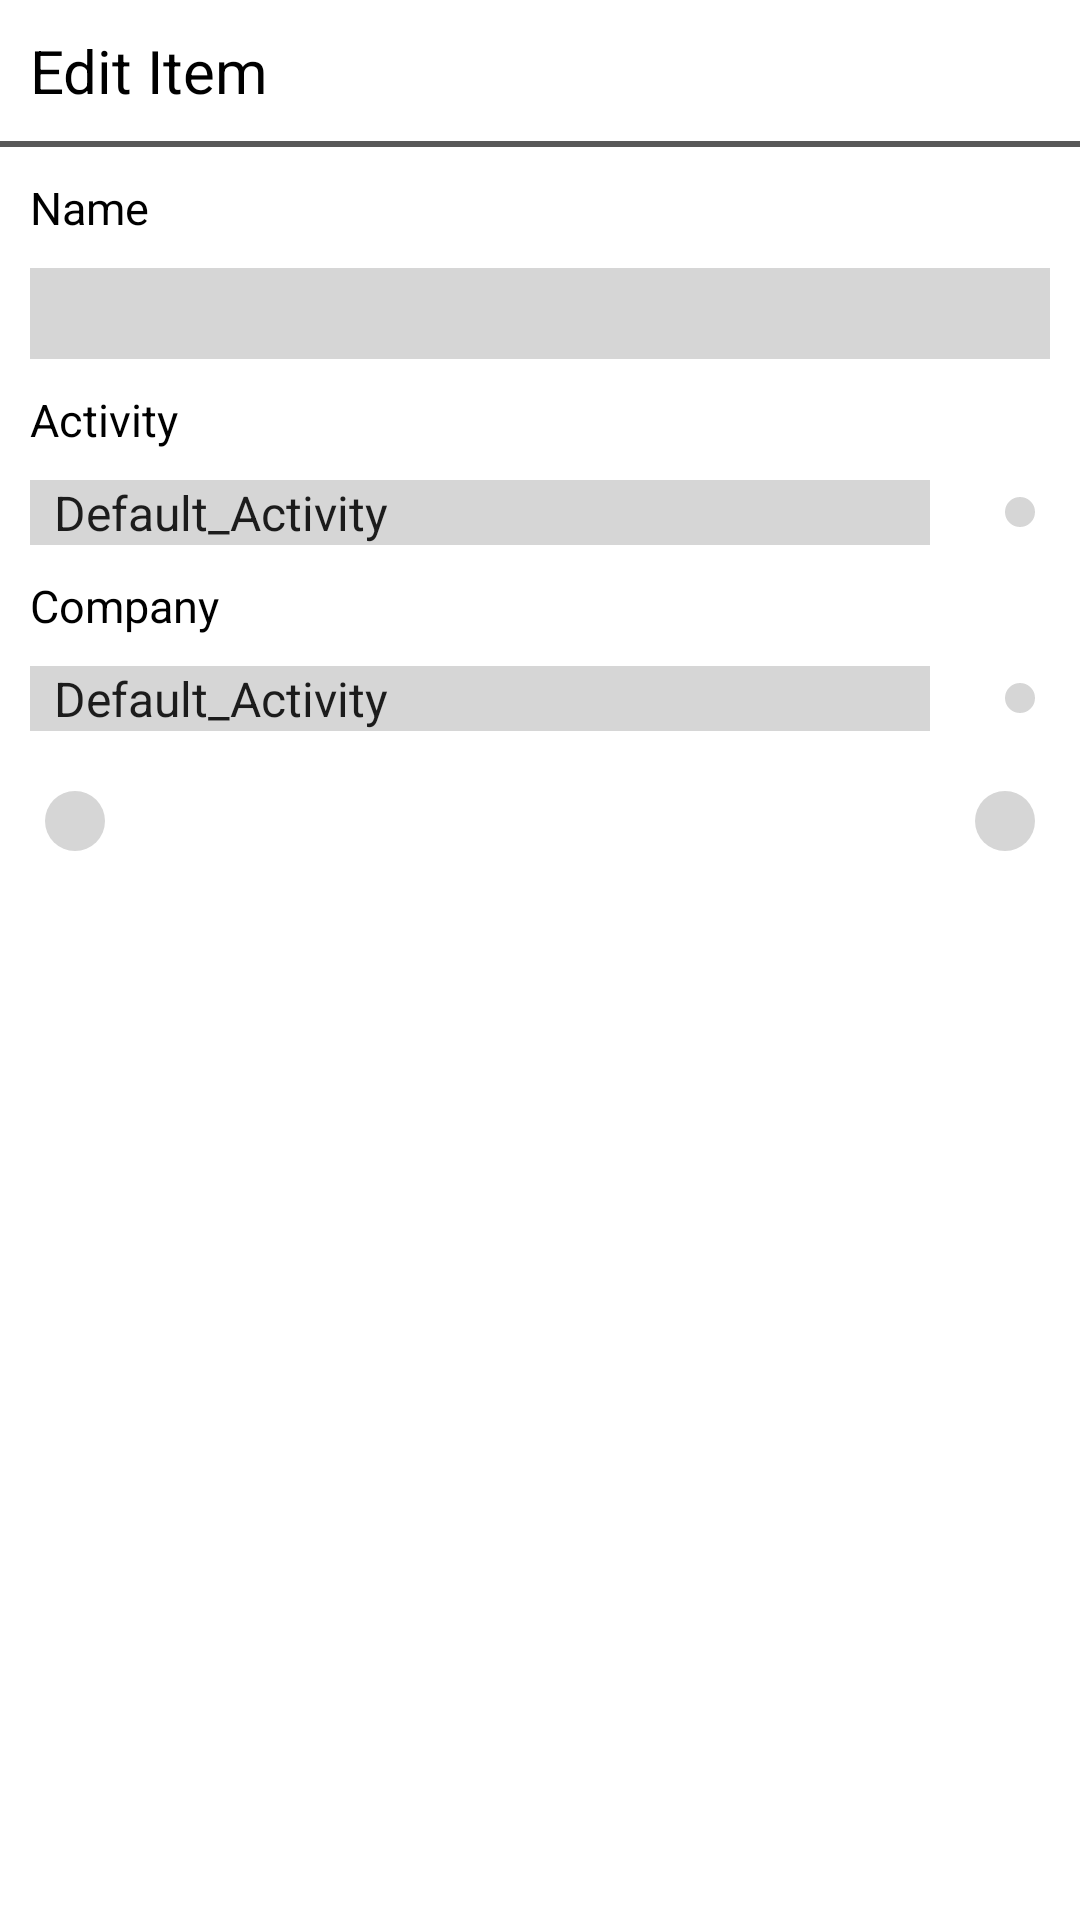

Here is an Android app screen rendered from its layout file. Give the layout XML and the strings, colors and styles it references.
<!-- AndroidManifest.xml: application theme AppTheme -->
<!-- res/layout/builder_editworker.xml -->
<?xml version="1.0" encoding="utf-8"?>
<LinearLayout xmlns:android="http://schemas.android.com/apk/res/android"
    xmlns:tools="http://schemas.android.com/tools"
    xmlns:app="http://schemas.android.com/apk/res-auto"
    android:background="@color/white"
    android:orientation="vertical"
    android:layout_width="match_parent"
    android:layout_height="wrap_content"
    tools:ignore="Overdraw">
    <TextView
        android:layout_width="wrap_content"
        android:layout_height="wrap_content"
        android:text="@string/EditItem"
        android:minEms="5"
        android:layout_gravity="start"
        android:layout_margin="@dimen/dp10"
        style="@style/textstyle_A"
        android:layout_marginTop="@dimen/dp10"/>
    <View
        android:layout_width="match_parent"
        android:layout_height="2dp"
        android:background="@color/settings_gray" />
    <TextView
        android:layout_width="wrap_content"
        android:layout_height="wrap_content"
        android:text="@string/Name"
        style="@style/textstyle_B"
        android:layout_margin="@dimen/dp10"/>
    <EditText
        android:id="@+id/edittext1"
        android:layout_width="match_parent"
        android:layout_height="wrap_content"
        android:maxLines="1"
        style="@style/textstyle_B"
        android:background="@color/lightgray"
        android:layout_marginStart="@dimen/dp10"
        android:layout_marginEnd="@dimen/dp10"
        android:padding="@dimen/dp5"
        tools:text="Foreman"/>
    <TextView
        android:layout_width="match_parent"
        android:layout_height="wrap_content"
        android:text="@string/Activity"
        style="@style/textstyle_B"
        android:layout_margin="@dimen/dp10"/>
    <RelativeLayout
        android:layout_width="match_parent"
        android:layout_height="wrap_content"
        android:orientation="horizontal">
        <Spinner
            android:id="@+id/spinner1"
            style="@style/myspinnerstyle"
            android:layout_width="match_parent"
            android:layout_toStartOf="@+id/btn_addactivity"
            android:layout_height="wrap_content"
            android:background="@color/lightgray"
            android:layout_marginEnd="25dp"
            android:layout_marginStart="@dimen/dp10"
            android:entries="@array/defaultspinner"
            android:layout_centerVertical="true"
            />
        <ImageButton
            android:id="@+id/btn_addactivity"
            android:layout_centerVertical="true"
            android:layout_marginEnd="@dimen/dp15"
            android:layout_alignBottom="@id/spinner1"
            android:layout_width="wrap_content"
            android:layout_height="wrap_content"
            android:src="@drawable/ic_add_black_24dp"
            android:background="@drawable/rectangular_button_grey_solid"
            android:padding="5dp"
            android:layout_alignParentEnd="true"
            />
    </RelativeLayout>



    <TextView
        android:layout_width="match_parent"
        android:layout_height="wrap_content"
        android:text="@string/company"
        android:layout_margin="@dimen/dp10"
        style="@style/textstyle_B"/>
    <RelativeLayout
        android:layout_width="match_parent"
        android:layout_height="wrap_content"
        android:orientation="horizontal">
        <Spinner
            android:id="@+id/spinner2"
            style="@style/myspinnerstyle"
            android:layout_width="match_parent"
            android:layout_toStartOf="@+id/btn_addcontractor"
            android:layout_height="wrap_content"
            android:background="@color/lightgray"
            android:layout_marginEnd="25dp"
            android:layout_marginStart="@dimen/dp10"
            android:entries="@array/defaultspinner"
            android:layout_centerVertical="true"
            />
        <ImageButton
            android:id="@+id/btn_addcontractor"
            android:layout_centerVertical="true"
            android:layout_marginEnd="@dimen/dp15"
            android:layout_alignBottom="@id/spinner2"
            android:layout_width="wrap_content"
            android:layout_height="wrap_content"
            android:src="@drawable/ic_add_black_24dp"
            android:background="@drawable/rectangular_button_grey_solid"
            android:padding="5dp"
            android:layout_alignParentEnd="true"
            />
    </RelativeLayout>


    <RelativeLayout
        android:layout_width="match_parent"
        android:layout_marginTop="20dp"
        android:layout_marginBottom="@dimen/dp10"
        android:layout_height="wrap_content">
        <ImageButton
            android:id="@+id/fabaccept"
            android:layout_width="wrap_content"
            android:layout_height="wrap_content"
            android:src="@drawable/ic_check_black_24dp"
            android:padding="@dimen/dp10"
            android:layout_marginEnd="@dimen/dp15"
            android:layout_alignTop="@+id/fabcancel"
            android:background="@drawable/rectangular_button_grey_solid_3"
            android:layout_alignParentEnd="true" />
        <ImageButton
            android:id="@+id/fabcancel"
            android:layout_width="wrap_content"
            android:layout_height="wrap_content"
            android:src="@drawable/ic_close_black_24dp"
            android:padding="@dimen/dp10"
            android:background="@drawable/rectangular_button_grey_solid_3"
            android:layout_alignParentStart="true"
            android:layout_marginStart="@dimen/dp15"/>
    </RelativeLayout>
</LinearLayout>
<!-- resources referenced by this layout -->
<resources>
  <string-array name="defaultspinner">
          <item>Default_Activity</item>
      </string-array>
  <color name="lightgray">#d6d6d6</color>
  <color name="settings_gray">#585858</color>
  <color name="white">#fff</color>
  <dimen name="dp10">10dp</dimen>
  <dimen name="dp15">15dp</dimen>
  <dimen name="dp5">5dp</dimen>
  <!-- drawable rectangular_button_grey_solid (drawable) -->
  <?xml version="1.0" encoding="utf-8"?>
  <selector xmlns:android="http://schemas.android.com/apk/res/android">
      <item android:state_pressed="false">
          <shape android:shape="rectangle">
              <solid android:color="@color/lightgray"/>
              <corners android:radius="@dimen/dp5"/>
  
          </shape>
      </item>
      <item android:state_pressed="true">
          <shape android:shape="rectangle">
              <solid android:color="@color/colorSecondaryDark"/>
              <corners android:radius="@dimen/dp5"/>
          </shape>
      </item>
  </selector>
  <!-- drawable rectangular_button_grey_solid_3 (drawable-mdpi) -->
  <?xml version="1.0" encoding="utf-8"?>
  <selector xmlns:android="http://schemas.android.com/apk/res/android">
      <item android:state_pressed="false">
          <shape android:shape="rectangle">
              <solid android:color="@color/lightgray"/>
              <corners android:radius="50dp"/>
  
          </shape>
      </item>
      <item android:state_pressed="true">
          <shape android:shape="rectangle">
              <solid android:color="@color/colorSecondaryDark"/>
              <corners android:radius="50dp"/>
          </shape>
      </item>
  </selector>
  <string name="Activity">Activity</string>
  <string name="EditItem">Edit Item</string>
  <string name="Name">Name</string>
  <string name="company">Company</string>
  <style name="myspinnerstyle" parent="Base.Widget.AppCompat.Spinner">
          <item name="android:textSize">15sp</item>
          <item name="android:textColor">@color/black</item>
          <item name="android:ellipsize">marquee</item>
          <item name="android:singleLine">true</item>
          <item name="android:spinnerDropDownItemStyle">@style/spinnerDropDownItemStyle</item>
          <item name="android:spinnerItemStyle">@style/spinnerItemStyle</item>
      </style>
  <style name="textstyle_A" parent="android:TextAppearance">
          <item name="android:textSize">20sp</item>
          <item name="android:textColor">@color/black</item>
      </style>
  <style name="textstyle_B" parent="android:TextAppearance">
          <item name="android:textSize">15sp</item>
          <item name="android:textColor">@color/black</item>
      </style>
  <style name="AppTheme" parent="Theme.AppCompat.Light.DarkActionBar">
          
          <item name="colorPrimary">@color/colorPrimary</item>
          <item name="colorPrimaryDark">@color/colorPrimaryDark</item>
          <item name="colorAccent">@color/colorAccent</item>
      </style>
  <color name="colorSecondaryDark">#ff5222</color>
  <color name="black">#000</color>
  <style name="spinnerDropDownItemStyle">
          <item name="android:padding">5dp</item>
          <item name="android:layout_marginTop">10dp</item>
          <item name="android:textSize">15sp</item>
          <item name="android:textColor">#000</item>
      </style>
  <style name="spinnerItemStyle">
          <item name="android:padding">5dp</item>
          <item name="android:textSize">15sp</item>
          <item name="android:textColor">#000</item>
      </style>
  <color name="colorPrimary">#6e6e6e</color>
  <color name="colorPrimaryDark">#3e3e3e</color>
  <color name="colorAccent">#e27b0c</color>
</resources>
